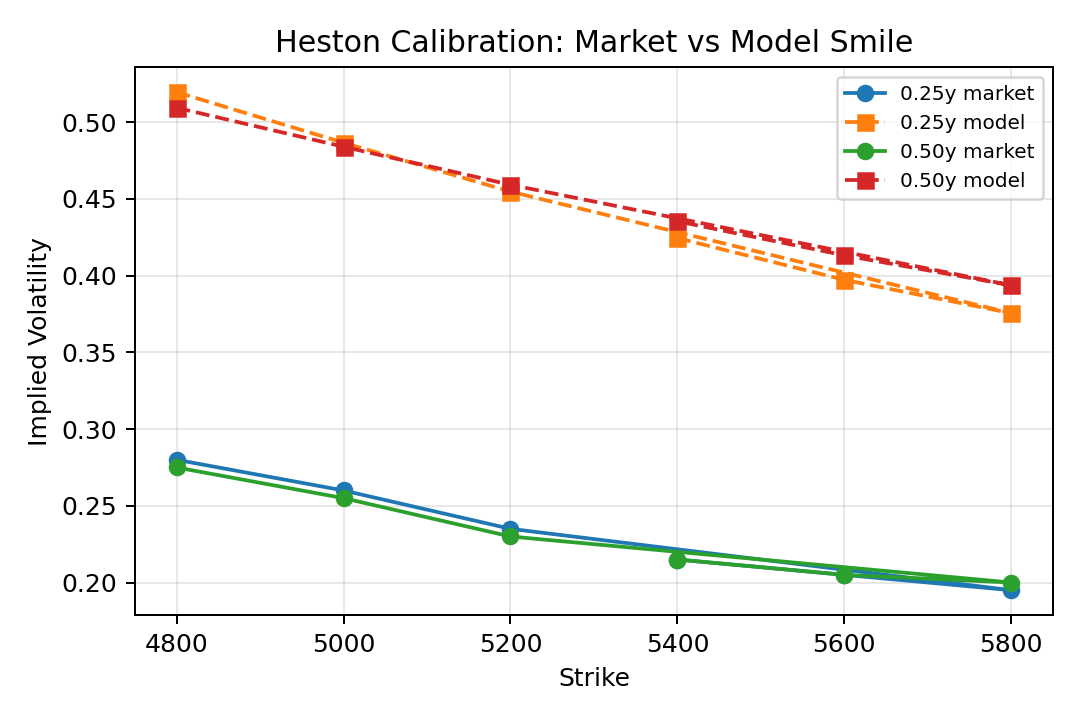

The table this chart was drawn from, first rows:
strike, ttm, market_iv, model_iv, abs_error
4800, 0.25, 0.28, 0.5196, 0.2396
5000, 0.25, 0.26, 0.4866, 0.2266
5200, 0.25, 0.235, 0.4548, 0.2198
5800, 0.25, 0.195, 0.3755, 0.1805
5600, 0.25, 0.205, 0.3973, 0.1923
5400, 0.25, 0.215, 0.4245, 0.2095
4800, 0.5, 0.275, 0.5094, 0.2344
5000, 0.5, 0.255, 0.484, 0.229
5200, 0.5, 0.23, 0.4592, 0.2292
5800, 0.5, 0.2, 0.3937, 0.1937
5600, 0.5, 0.205, 0.4133, 0.2083
5400, 0.5, 0.215, 0.4354, 0.2204
